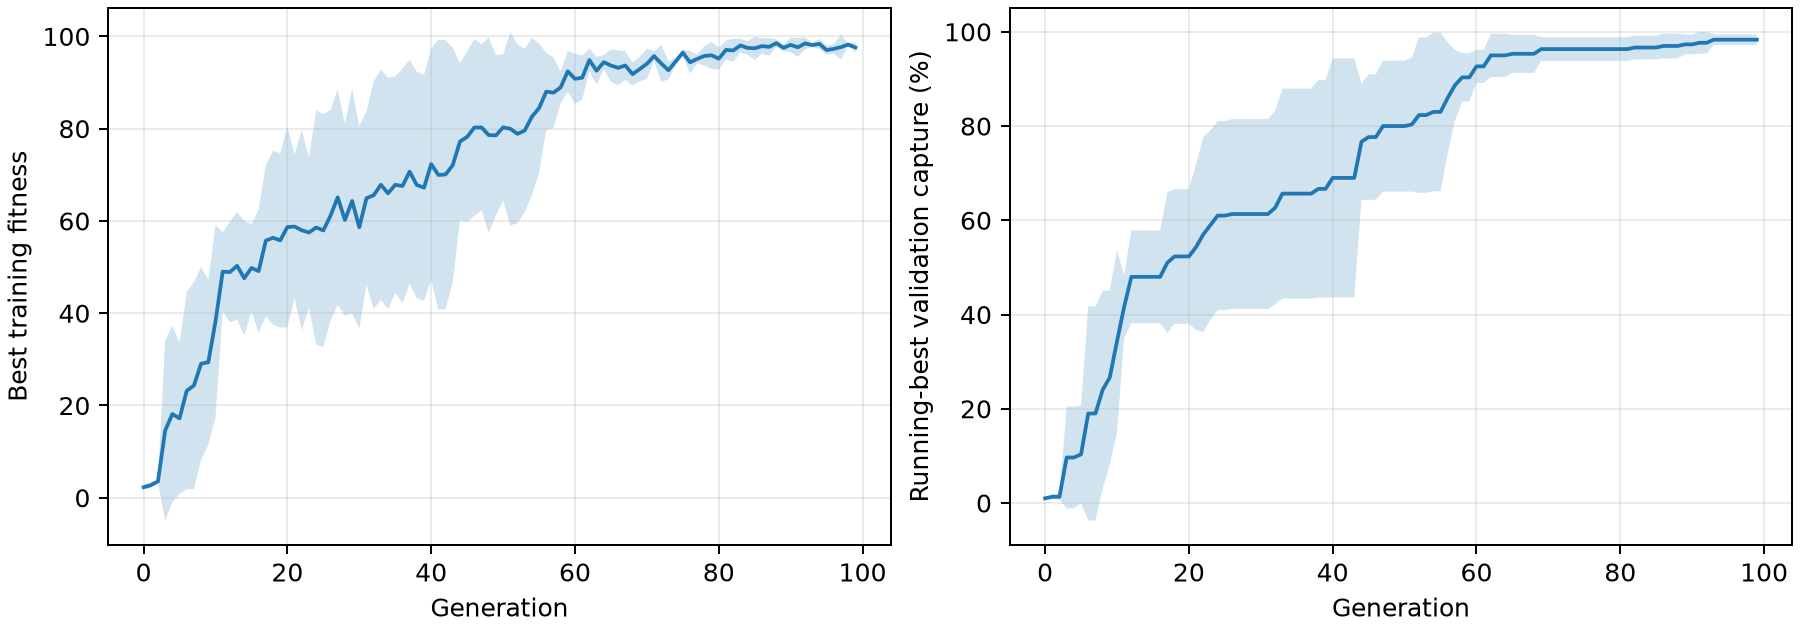

Values plotted in this chart, from the file beside it:
metric, generation, mean, sd
Best training fitness, 0, 2.286, 0.4207
Best training fitness, 1, 2.724, 0.6687
Best training fitness, 2, 3.551, 0.2275
Best training fitness, 3, 14.58, 19.52
Best training fitness, 4, 18.15, 19.16
Best training fitness, 5, 17.21, 16.4
Best training fitness, 6, 23.2, 21.36
Best training fitness, 7, 24.33, 22.4
Best training fitness, 8, 29.07, 20.94
Best training fitness, 9, 29.38, 17.84
Best training fitness, 10, 38.23, 20.83
Best training fitness, 11, 49, 8.541
Best training fitness, 12, 48.92, 10.89
Best training fitness, 13, 50.28, 11.69
Best training fitness, 14, 47.58, 12.4
Best training fitness, 15, 49.82, 9.451
Best training fitness, 16, 49.12, 13.33
Best training fitness, 17, 55.73, 16.39
Best training fitness, 18, 56.36, 18.84
Best training fitness, 19, 55.78, 18.92
Best training fitness, 20, 58.67, 21.74
Best training fitness, 21, 58.79, 15.59
Best training fitness, 22, 57.98, 21.75
Best training fitness, 23, 57.5, 16.32
Best training fitness, 24, 58.58, 25.39
Best training fitness, 25, 57.95, 25.26
Best training fitness, 26, 61.17, 22.81
Best training fitness, 27, 65.13, 23.29
Best training fitness, 28, 60.21, 20.77
Best training fitness, 29, 64.34, 24.34
Best training fitness, 30, 58.63, 21.97
Best training fitness, 31, 64.93, 18.77
Best training fitness, 32, 65.57, 24.64
Best training fitness, 33, 67.85, 24.98
Best training fitness, 34, 65.99, 25.09
Best training fitness, 35, 67.84, 23.47
Best training fitness, 36, 67.57, 25.44
Best training fitness, 37, 70.68, 24.27
Best training fitness, 38, 67.78, 24.58
Best training fitness, 39, 67.22, 24.48
Best training fitness, 40, 72.33, 25.05
Best training fitness, 41, 69.97, 29.29
Best training fitness, 42, 70.08, 29.13
Best training fitness, 43, 72.1, 25.48
Best training fitness, 44, 77.21, 17.01
Best training fitness, 45, 78.22, 18.53
Best training fitness, 46, 80.25, 19.19
Best training fitness, 47, 80.27, 17.98
Best training fitness, 48, 78.61, 21.21
Best training fitness, 49, 78.54, 17.4
Best training fitness, 50, 80.28, 15.81
Best training fitness, 51, 79.99, 20.98
Best training fitness, 52, 78.88, 19.37
Best training fitness, 53, 79.59, 17.73
Best training fitness, 54, 82.59, 17.09
Best training fitness, 55, 84.46, 14.07
Best training fitness, 56, 88.03, 8.342
Best training fitness, 57, 87.81, 7.66
Best training fitness, 58, 88.94, 3.458
Best training fitness, 59, 92.44, 4.405
... 140 more rows
